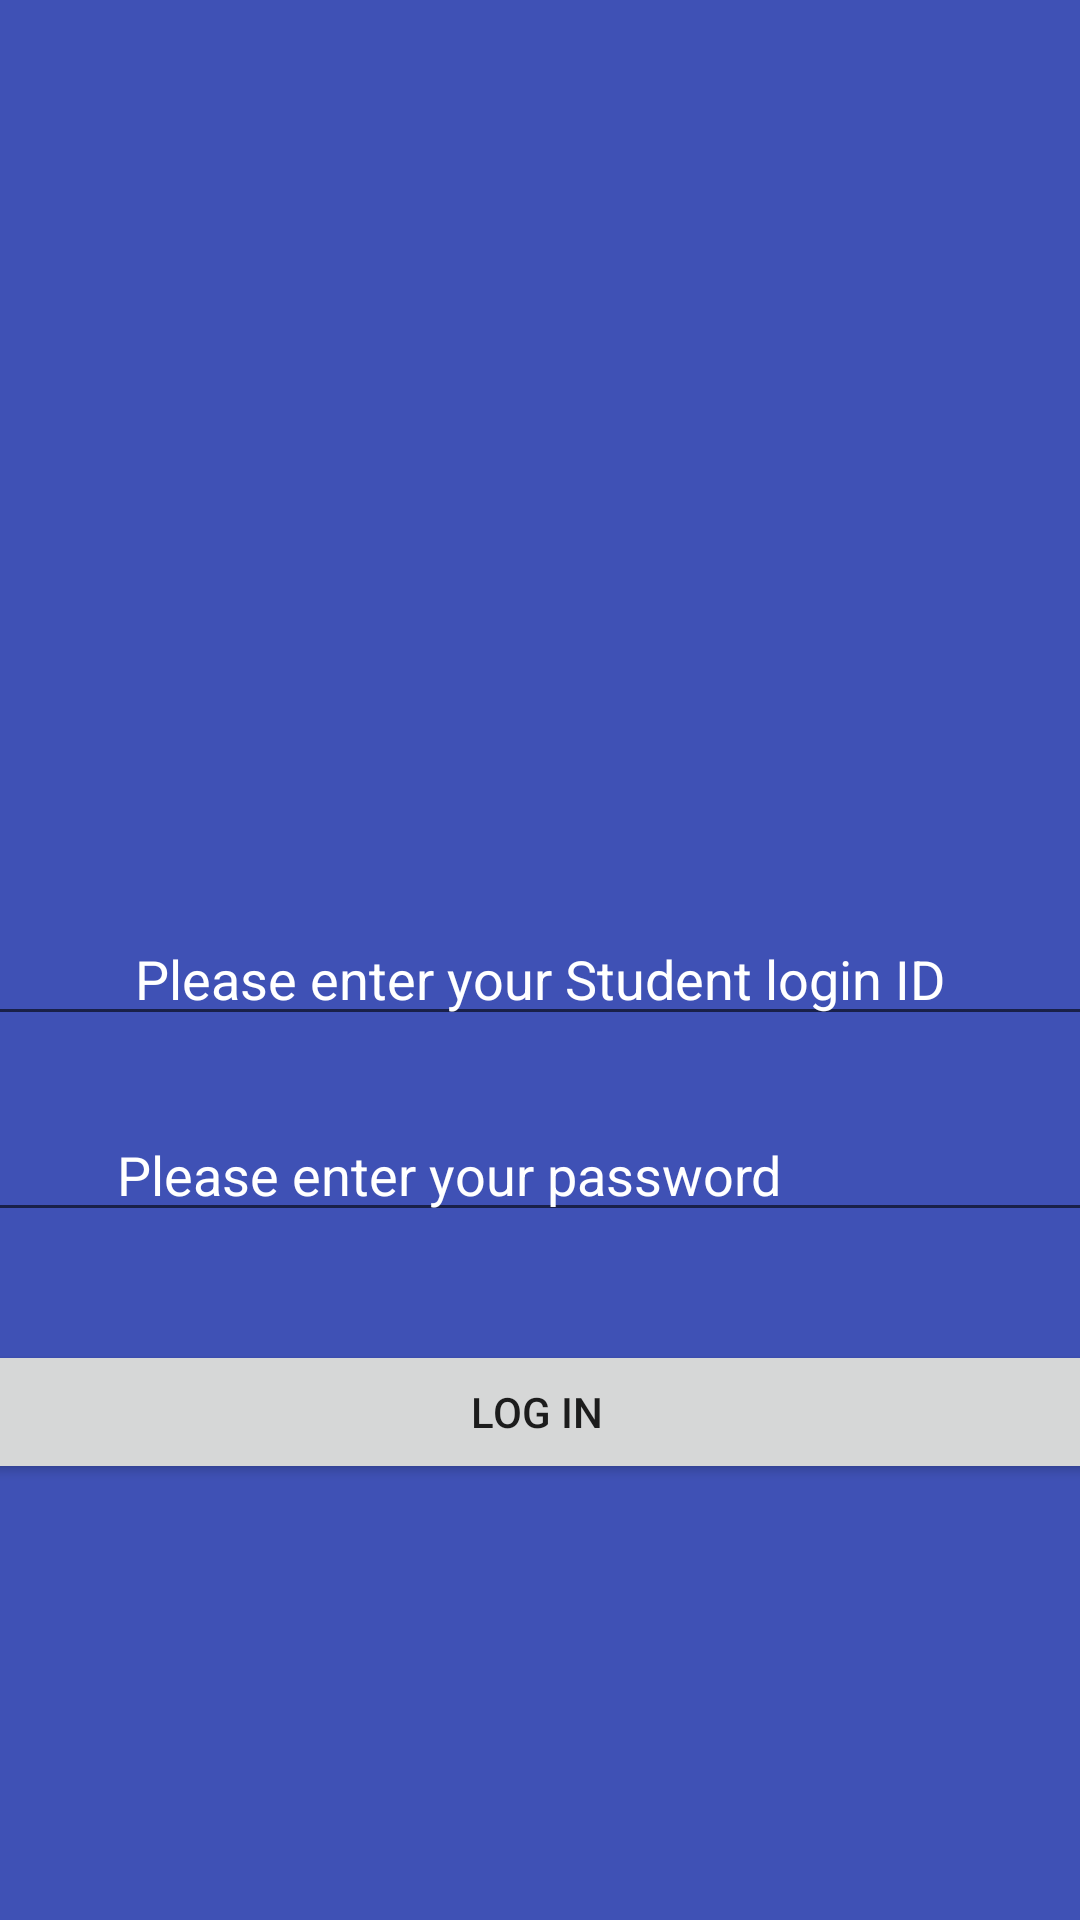

Layout XML and referenced resources for this Android screen:
<!-- AndroidManifest.xml: application theme Theme.OnlineQuiz -->
<!-- res/layout/activity_student_login.xml -->
<?xml version="1.0" encoding="utf-8"?>
<androidx.constraintlayout.widget.ConstraintLayout xmlns:android="http://schemas.android.com/apk/res/android"
    xmlns:app="http://schemas.android.com/apk/res-auto"
    xmlns:tools="http://schemas.android.com/tools"
    android:layout_width="match_parent"
    android:layout_height="match_parent"
    android:background="#3F51B5"
    tools:context="Student_login">

    <ImageView
        android:id="@+id/imageView6"
        android:layout_width="300dp"
        android:layout_height="300dp"
        android:layout_marginTop="4dp"
        app:layout_constraintEnd_toEndOf="parent"
        app:layout_constraintHorizontal_bias="0.495"
        app:layout_constraintStart_toStartOf="parent"
        app:layout_constraintTop_toTopOf="parent"
        app:srcCompat="@drawable/student" />

    <EditText
        android:id="@+id/editTextTextPersonName4"
        android:layout_width="400dp"
        android:layout_height="wrap_content"
        android:ems="10"
        android:hint="              Please enter your Student login ID"
        android:inputType="textPersonName"
        android:textColor="#FFFFFF"
        android:textColorHint="#FFFFFF"
        app:layout_constraintEnd_toEndOf="parent"
        app:layout_constraintHorizontal_bias="0.502"
        app:layout_constraintStart_toStartOf="parent"
        app:layout_constraintTop_toBottomOf="@+id/imageView6" />

    <EditText
        android:id="@+id/editTextTextPassword3"
        android:layout_width="400dp"
        android:layout_height="wrap_content"
        android:layout_marginTop="24dp"
        android:ems="10"
        android:hint="             Please enter your password"
        android:inputType="textPassword"
        android:textColorHighlight="#FFFFFF"
        android:textColorHint="#FFFFFF"
        app:layout_constraintEnd_toEndOf="parent"
        app:layout_constraintHorizontal_bias="0.545"
        app:layout_constraintStart_toStartOf="parent"
        app:layout_constraintTop_toBottomOf="@+id/editTextTextPersonName4" />

    <Button
        android:id="@+id/button12"
        android:layout_width="400dp"
        android:layout_height="wrap_content"
        android:layout_marginTop="36dp"
        android:onClick="QuizModule_S"
        android:text="Log in"
        app:layout_constraintEnd_toEndOf="parent"
        app:layout_constraintHorizontal_bias="0.545"
        app:layout_constraintStart_toStartOf="parent"
        app:layout_constraintTop_toBottomOf="@+id/editTextTextPassword3" />
</androidx.constraintlayout.widget.ConstraintLayout>
<!-- resources referenced by this layout -->
<resources>
  <style name="Theme.OnlineQuiz" parent="Theme.MaterialComponents.DayNight.DarkActionBar">
          
          <item name="colorPrimary">@color/purple_500</item>
          <item name="colorPrimaryVariant">@color/purple_700</item>
          <item name="colorOnPrimary">@color/white</item>
          
          <item name="colorSecondary">@color/teal_200</item>
          <item name="colorSecondaryVariant">@color/teal_700</item>
          <item name="colorOnSecondary">@color/black</item>
          
          <item name="android:statusBarColor" tools:targetApi="l">?attr/colorPrimaryVariant</item>
          
      </style>
  <!-- not gathered from this repository: default colours our renderer supplied (Android Studio template values) -->
  <color name="purple_500">#FF6200EE</color>
  <color name="purple_700">#FF3700B3</color>
  <color name="teal_200">#FF03DAC5</color>
  <color name="teal_700">#FF018786</color>
  <color name="black">#FF000000</color>
  <color name="white">#FFFFFFFF</color>
</resources>
